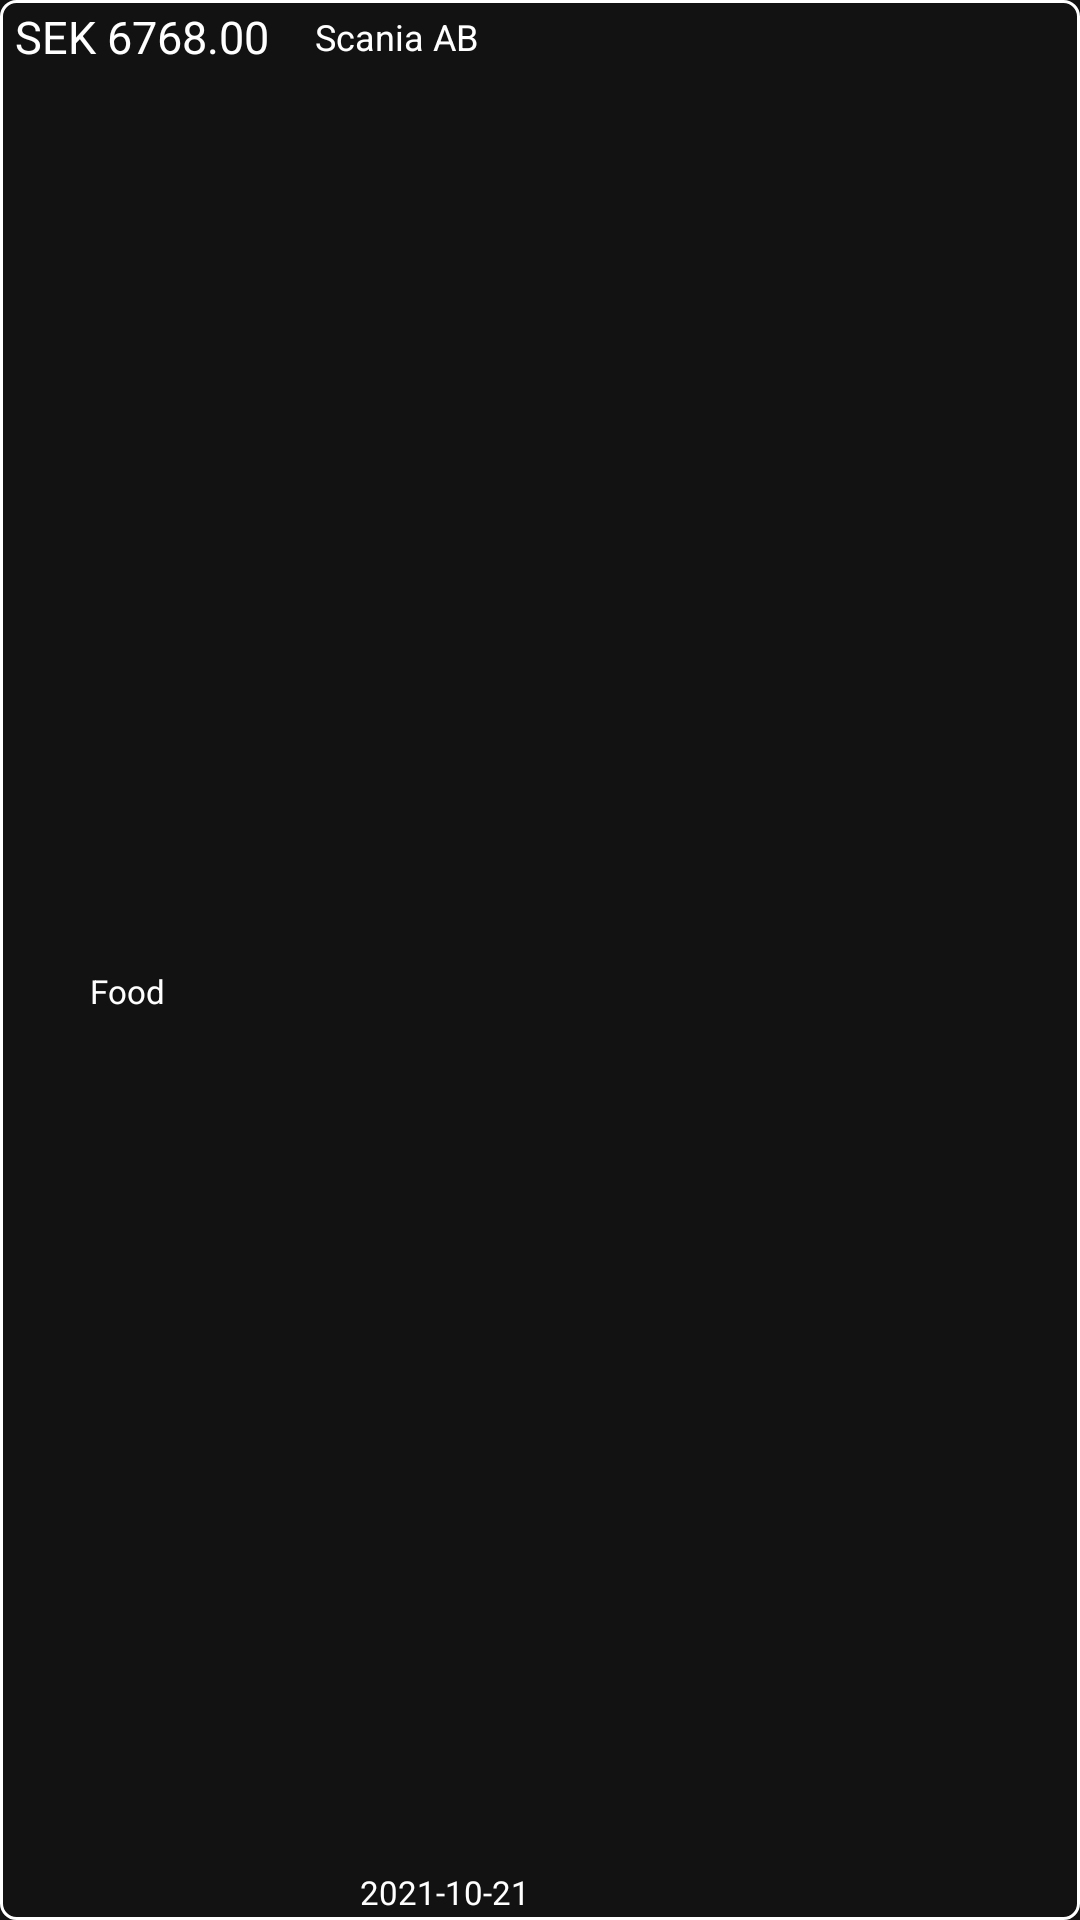

Android layout source for this screen:
<!-- AndroidManifest.xml: application theme Theme.MaterialComponents.NoActionBar -->
<!-- res/layout/transaction_card_for_account_card.xml -->
<?xml version="1.0" encoding="utf-8"?>
<androidx.constraintlayout.widget.ConstraintLayout xmlns:android="http://schemas.android.com/apk/res/android"
    xmlns:tools="http://schemas.android.com/tools"
    android:layout_width="match_parent"
    android:layout_height="wrap_content"
    xmlns:app="http://schemas.android.com/apk/res-auto"
    app:layout_constraintTop_toTopOf="parent"
    app:layout_constraintBottom_toBottomOf="parent"
    android:layout_marginStart="3dp"
    android:layout_marginBottom="3dp"
    android:layout_marginEnd="3dp"
    android:layout_marginTop="3dp"
    android:background="@drawable/transactionbackground">

    <TextView
        android:id="@+id/tra_card_tra_value"
        android:layout_width="match_parent"
        android:layout_height="wrap_content"
        android:layout_marginStart="5dp"
        android:layout_marginTop="2dp"
        android:text="@string/sek_6768_00"
        android:textColor="@color/white"
        android:textSize="15sp"
        app:layout_constraintStart_toStartOf="parent"
        app:layout_constraintTop_toTopOf="parent"
        tools:layout_editor_absoluteY="25dp" />

    <TextView
        android:id="@+id/tra_card_tag_name"
        android:layout_width="wrap_content"
        android:layout_height="wrap_content"
        android:text="@string/food"
        android:textColor="@color/white"
        android:textSize="11sp"
        app:layout_constraintStart_toStartOf="parent"
        app:layout_constraintBottom_toBottomOf="parent"
        app:layout_constraintTop_toBottomOf="@id/tra_card_tra_value"
        android:layout_marginStart="30dp"
        android:layout_marginBottom="2dp"/>

    <TextView
        android:id="@+id/tra_card_tra_name"
        android:layout_width="wrap_content"
        android:layout_height="wrap_content"
        android:text="@string/scania_ab"
        android:textColor="@color/white"
        android:textSize="12sp"
        app:layout_constraintStart_toStartOf="@id/tra_card_tra_value"
        app:layout_constraintBottom_toBottomOf="@id/tra_card_tra_value"
        app:layout_constraintTop_toTopOf="@id/tra_card_tra_value"
        android:layout_marginStart="100dp"/>

    <TextView
        android:id="@+id/tra_card_tra_date"
        android:layout_width="wrap_content"
        android:layout_height="wrap_content"
        android:text="@string/_2021_10_21"
        android:textColor="@color/white"
        android:textSize="11sp"
        app:layout_constraintStart_toStartOf="@id/tra_card_tra_name"
        app:layout_constraintBottom_toBottomOf="parent"
        android:layout_marginStart="15dp"
        android:layout_marginBottom="2dp"/>

</androidx.constraintlayout.widget.ConstraintLayout>
<!-- resources referenced by this layout -->
<resources>
  <color name="white">#FFFFFF</color>
  <!-- drawable transactionbackground (drawable-hdpi) -->
  <?xml version="1.0" encoding="utf-8"?>
  <shape
      xmlns:android="http://schemas.android.com/apk/res/android"
      android:shape="rectangle">
      <corners android:radius="5dp" />
      <stroke
          android:color="@color/white"
          android:width="1dp"/>
  </shape>
  <string name="_2021_10_21">2021-10-21</string>
  <string name="food">Food</string>
  <string name="scania_ab">Scania AB</string>
  <string name="sek_6768_00">SEK 6768.00</string>
</resources>
